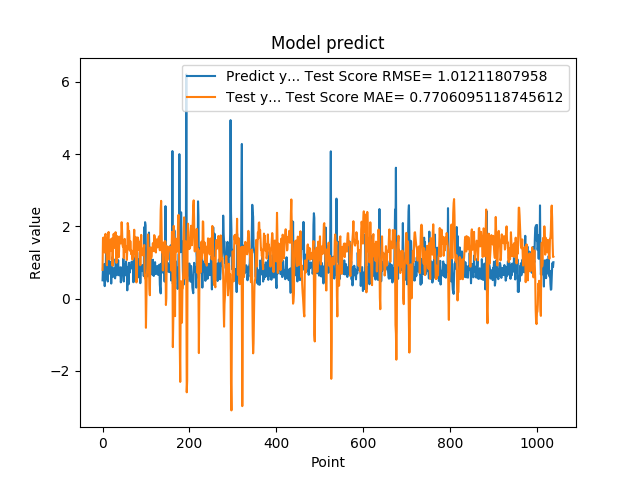

Source data for this figure (header and first rows):
5.082880258560180664e-01, 7.984533580139887565e-01
8.640019893646240234e-01, 1.658333905873236036e+00
8.469420075416564941e-01, 1.692393015613534946e+00
7.976629734039306641e-01, 1.319018480230373713e+00
9.608020186424257592e-01, 1.388147694225627005e+00
3.470349907875061035e-01, 1.276081148912345142e+00
9.546210169792177513e-01, 1.767477345170527014e+00
5.251880288124084473e-01, 1.795039975017658884e+00
1.275226235389709695e+00, 1.576164986595079531e+00
8.723750114440917969e-01, 1.317649117458544961e+00
7.321749925613403320e-01, 9.242559534705382385e-01
7.640249729156494141e-01, 1.431725343128845251e+00
4.752210080623626154e-01, 1.543109284070765197e+00
7.414129972457885742e-01, 1.814852685036427937e+00
1.258002042770385520e+00, 1.846308210051279985e+00
7.274609804153442383e-01, 1.088720207383931937e+00
7.892770171165466309e-01, 1.087587450216158436e+00
6.914690136909484863e-01, 1.522440437937549573e+00
7.093830108642578125e-01, 1.558824962142446369e+00
1.014547944068908691e+00, 1.642293595336926870e+00
4.182830154895783026e-01, 1.326079831760395900e+00
1.002280950546264648e+00, 1.638587871819557451e+00
1.143296003341674805e+00, 1.670159383078399173e+00
6.746559739112854004e-01, 9.093108612588790551e-01
6.009536385536193848e-01, 1.242136072189400586e+00
6.538079977035522461e-01, 1.772087654055795491e+00
7.814120054244995117e-01, 1.795530699376985062e+00
8.469259738922119141e-01, 1.610043505510724060e+00
6.482390165328979492e-01, 1.406116278688677390e+00
5.623700022697448730e-01, 1.546608495779650649e+00
1.099647998809814453e+00, 1.839829797029945535e+00
9.541710019111632191e-01, 1.419516535634043786e+00
6.694499850273132324e-01, 9.905756090282175075e-01
6.464660167694091797e-01, 1.419657436111740223e+00
8.223180174827575684e-01, 1.730297331561799989e+00
8.300920128822326660e-01, 1.577697853801668160e+00
1.067314028739929199e+00, 1.379892063168113303e+00
6.827279925346374512e-01, 1.144680796027860881e+00
6.464239954948425293e-01, 1.300841057513957955e+00
6.881093978881835938e-01, 1.716391173974139095e+00
6.500350236892700195e-01, 1.712000111126656510e+00
8.693690299987792969e-01, 1.707007580319094053e+00
4.518609941005706787e-01, 1.528051602905204476e+00
4.952389895915984552e-01, 1.737514160619904491e+00
6.850870251655578613e-01, 2.116285504448949251e+00
8.653740286827087402e-01, 1.879095726490525697e+00
7.400469779968261719e-01, 1.493004784522778294e+00
8.204330205917358398e-01, 1.430341531042440995e+00
1.108605027198791504e+00, 1.477409625790282011e+00
4.751499891281127930e-01, 1.121299817589617831e+00
9.457899928092955433e-01, 1.490503587376516226e+00
7.877500057220458984e-01, 1.654950348448928965e+00
9.367713332176208496e-01, 1.300580815785244759e+00
6.470239758491516113e-01, 1.310102646840434870e+00
1.029777050018310325e+00, 1.460447263859526057e+00
9.328820109367371716e-01, 1.383309423897769008e+00
7.528370022773742676e-01, 1.071131675709240616e+00
2.307340055704117099e-01, 1.350330336094181183e+00
8.772729635238647461e-01, 2.093973448562029827e+00
7.876309752464294434e-01, 1.999853725939632287e+00
3.992269933223724365e-01, 1.367955890417957177e+00
... 979 more rows
